Run: headless pygame with SDL's dummy video driver; simulated clock (each Clock.tick advances the game by its frame time, no real sleeping); random seed 0; keys injected as events and as key.get_pressed() state; mouse plan: one left click at the window centre at the start of phase 2, then a move to the lower-right quarter at the start of phase 3.
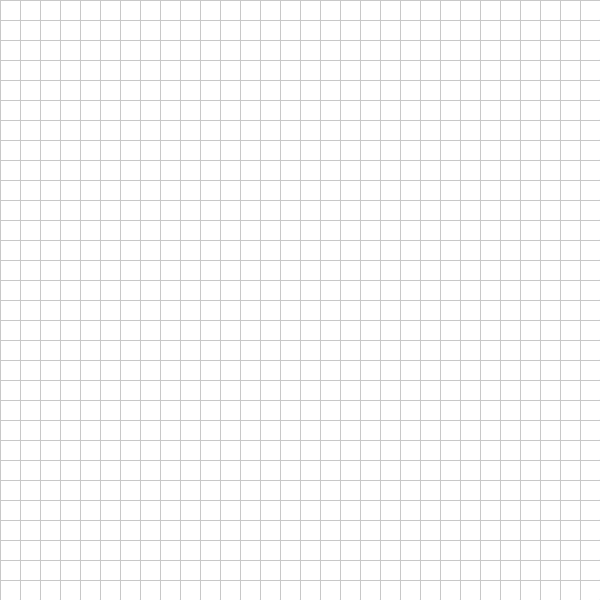
Frame 1 of 4 · flips 1–60 · no input
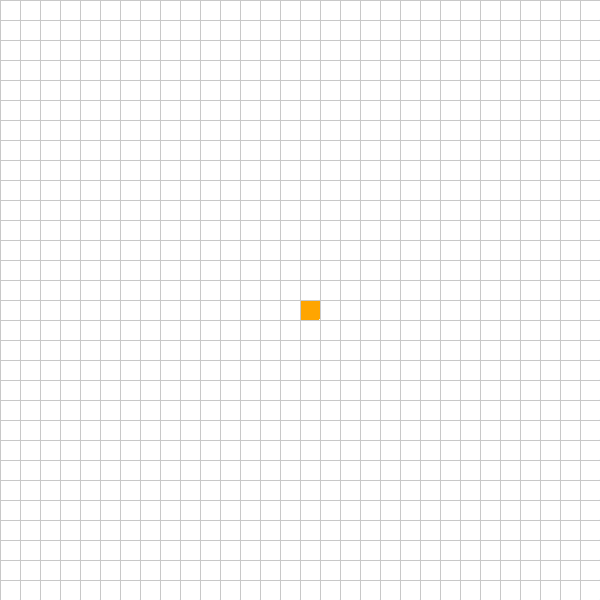
Frame 2 of 4 · flips 61–180 · clicked the window centre · tapped SPACE, RETURN · held RIGHT (→), D
Frame 3 of 4 · flips 181–300 · moved the mouse to the lower-right quarter · held DOWN (↓), S · screen unchanged from frame 2, image omitted
Frame 4 of 4 · flips 301–420 · held LEFT (←), A, UP (↑), W · screen unchanged from frame 3, image omitted

The pygame program that drew these frames:

import pygame
import math
from queue import PriorityQueue

# Ukuran layar dan grid
WIDTH = 600
ROWS = 30
WIN = pygame.display.set_mode((WIDTH, WIDTH))
pygame.display.set_caption("FindPath - A* Algorithm")
pygame.font.init()  # Inisialisasi font

# Warna
RED = (255, 0, 0)
GREEN = (0, 255, 0)
BLUE = (64, 224, 208)
YELLOW = (255, 255, 0)
WHITE = (255, 255, 255)
BLACK = (0, 0, 0)
PURPLE = (128, 0, 128)
ORANGE = (255, 165, 0)
GREY = (200, 200, 200)
BG_COLOR = (240, 248, 255)

class Spot:
    def __init__(self, row, col, width, total_rows):
        self.row = row
        self.col = col
        self.x = row * width
        self.y = col * width
        self.color = WHITE
        self.neighbors = []
        self.width = width
        self.total_rows = total_rows

    def get_pos(self):
        return self.row, self.col

    def is_closed(self):
        return self.color == RED

    def is_open(self):
        return self.color == GREEN

    def is_barrier(self):
        return self.color == BLACK

    def is_start(self):
        return self.color == ORANGE

    def is_end(self):
        return self.color == PURPLE

    def reset(self):
        self.color = WHITE

    def make_start(self):
        self.color = ORANGE

    def make_closed(self):
        self.color = RED

    def make_open(self):
        self.color = GREEN

    def make_barrier(self):
        self.color = BLACK

    def make_end(self):
        self.color = PURPLE

    def make_path(self):
        self.color = BLUE

    def draw(self, win):
        pygame.draw.rect(win, self.color, (self.x, self.y, self.width, self.width), border_radius=2)

    def update_neighbors(self, grid):
        self.neighbors = []
        if self.row < self.total_rows - 1 and not grid[self.row + 1][self.col].is_barrier():
            self.neighbors.append(grid[self.row + 1][self.col])
        if self.row > 0 and not grid[self.row - 1][self.col].is_barrier():
            self.neighbors.append(grid[self.row - 1][self.col])
        if self.col < self.total_rows - 1 and not grid[self.row][self.col + 1].is_barrier():
            self.neighbors.append(grid[self.row][self.col + 1])
        if self.col > 0 and not grid[self.row][self.col - 1].is_barrier():
            self.neighbors.append(grid[self.row][self.col - 1])

    def __lt__(self, other):
        return False

def h(p1, p2):
    x1, y1 = p1
    x2, y2 = p2
    return abs(x1 - x2) + abs(y1 - y2)

def reconstruct_path(came_from, current, draw):
    while current in came_from:
        current = came_from[current]
        current.make_path()
        draw()

def show_message(win, text, color=(0, 200, 0)):
    font = pygame.font.SysFont("comicsans", 40, bold=True)
    message = font.render(text, True, color)
    message_rect = message.get_rect(center=(WIDTH // 2, 30))
    pygame.draw.rect(win, BG_COLOR, message_rect.inflate(20, 10))
    pygame.draw.rect(win, GREY, message_rect.inflate(20, 10), 2)
    win.blit(message, message_rect)
    pygame.display.update()
    pygame.time.delay(1500)

def algorithm(draw, grid, start, end):
    count = 0
    open_set = PriorityQueue()
    open_set.put((0, count, start))
    came_from = {}
    g_score = {spot: float("inf") for row in grid for spot in row}
    g_score[start] = 0
    f_score = {spot: float("inf") for row in grid for spot in row}
    f_score[start] = h(start.get_pos(), end.get_pos())
    open_set_hash = {start}

    while not open_set.empty():
        for event in pygame.event.get():
            if event.type == pygame.QUIT:
                pygame.quit()
                return False

        current = open_set.get()[2]
        open_set_hash.remove(current)

        if current == end:
            reconstruct_path(came_from, end, draw)
            end.make_end()
            start.make_start()
            draw()
            show_message(WIN, "Tujuan tercapai!")
            return True

        for neighbor in current.neighbors:
            temp_g_score = g_score[current] + 1

            if temp_g_score < g_score[neighbor]:
                came_from[neighbor] = current
                g_score[neighbor] = temp_g_score
                f_score[neighbor] = temp_g_score + h(neighbor.get_pos(), end.get_pos())
                if neighbor not in open_set_hash:
                    count += 1
                    open_set.put((f_score[neighbor], count, neighbor))
                    open_set_hash.add(neighbor)
                    neighbor.make_open()

        draw()

        if current != start:
            current.make_closed()
        draw()

    show_message(WIN, "Tidak ditemukan jalur!", (200, 0, 0))
    return False

def make_grid(rows, width):
    grid = []
    gap = width // rows
    for i in range(rows):
        grid.append([])
        for j in range(rows):
            spot = Spot(i, j, gap, rows)
            grid[i].append(spot)
    return grid

def draw_grid(win, rows, width):
    gap = width // rows
    for i in range(rows):
        pygame.draw.line(win, GREY, (0, i * gap), (width, i * gap))
        pygame.draw.line(win, GREY, (i * gap, 0), (i * gap, width))

def draw(win, grid, rows, width):
    win.fill(BG_COLOR)
    for row in grid:
        for spot in row:
            spot.draw(win)
    draw_grid(win, rows, width)
    pygame.display.update()

def get_clicked_pos(pos, rows, width):
    gap = width // rows
    y, x = pos
    row = y // gap
    col = x // gap
    return row, col

def main(win, width):
    grid = make_grid(ROWS, width)
    start = None
    end = None
    run = True
    started = False

    while run:
        draw(win, grid, ROWS, width)
        for event in pygame.event.get():
            if event.type == pygame.QUIT:
                run = False

            if started:
                continue

            if pygame.mouse.get_pressed()[0]:
                pos = pygame.mouse.get_pos()
                row, col = get_clicked_pos(pos, ROWS, width)
                if row >= ROWS or col >= ROWS:
                    continue
                spot = grid[row][col]
                if not start and spot != end:
                    start = spot
                    start.make_start()
                elif not end and spot != start:
                    end = spot
                    end.make_end()
                elif spot != end and spot != start:
                    spot.make_barrier()

            elif pygame.mouse.get_pressed()[2]:
                pos = pygame.mouse.get_pos()
                row, col = get_clicked_pos(pos, ROWS, width)
                if row >= ROWS or col >= ROWS:
                    continue
                spot = grid[row][col]
                spot.reset()
                if spot == start:
                    start = None
                elif spot == end:
                    end = None

            if event.type == pygame.KEYDOWN:
                if event.key == pygame.K_SPACE and start and end:
                    for row in grid:
                        for spot in row:
                            spot.update_neighbors(grid)
                    started = True
                    algorithm(lambda: draw(win, grid, ROWS, width), grid, start, end)
                    started = False

                if event.key == pygame.K_c:
                    start = None
                    end = None
                    grid = make_grid(ROWS, width)

    pygame.quit()

if __name__ == "__main__":
    main(WIN, WIDTH)
